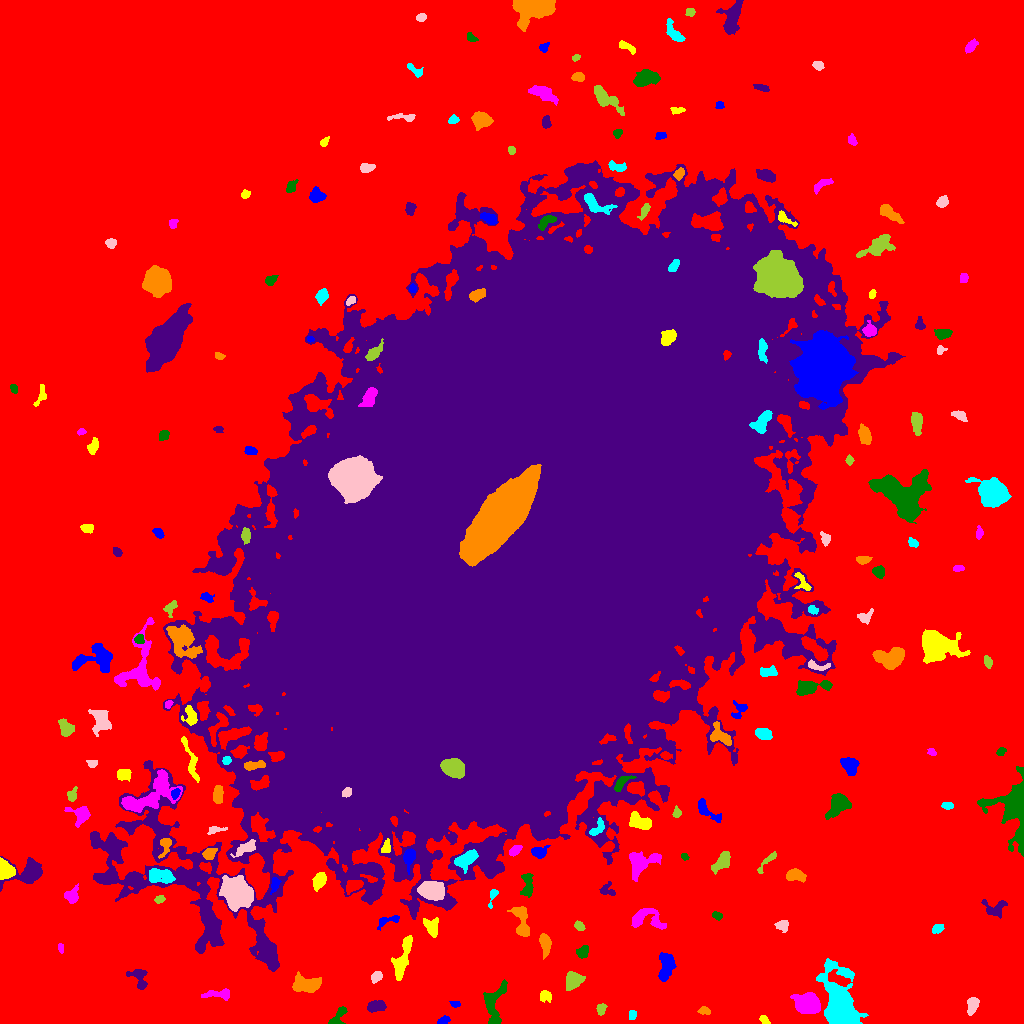

Values plotted in this chart, from the file beside it:
ID, X, Y, A, B, theta, total_flux, mu_max, mu_median, mu_mean, R_fwhm, R_e, R10, R90, x_start, x_end, y_start, y_end, area, greylevel
0, 522.6, 489.6, 327.8, 317.7, 1.117, 3521304, 25.0, 5.0, 5.129, 78.72, 233.2, 91.07, 370, 0, 1023, 0, 1023, 686613, 5.129
1, 443.5, 3.05, 2.815, 1.692, 0.4268, 221.0, 5.0, 2.0, 2.511, 3.656, 2.821, 1.128, 4.297, 437, 450, 0, 8, 88, 14.51
2, 764.4, 3.427, 2.697, 1.732, -0.7076, 260.0, 6.0, 3.0, 3.467, 3.827, 2.764, 1.128, 4.334, 759, 770, 0, 8, 75, 14.47
3, 807.5, 20.02, 5.489, 4.448, -0.1708, 7241, 41.0, 12.0, 14.37, 6.794, 6.18, 2.459, 10.16, 790, 820, 10, 31, 504, 28.37
4, 337.7, 5.757, 6.154, 2.776, 0.9619, 596.0, 8.0, 3.0, 3.445, 4.687, 3.949, 1.493, 6.408, 328, 347, 0, 17, 173, 14.45
5, 377, 17.04, 4.752, 2.43, 0.1274, 928.0, 12.0, 5.0, 4.784, 4.478, 4.184, 1.596, 6.699, 367, 386, 11, 23, 194, 15.78
6, 704.6, 12.28, 2.633, 1.515, -0.08751, 237.0, 7.0, 3.0, 2.693, 3.141, 2.523, 0.9772, 3.989, 697, 710, 9, 17, 88, 16.69
7, 632.2, 8.296, 2.341, 1.717, 1.277, 253.0, 8.0, 4.0, 3.466, 3.432, 2.585, 0.9772, 3.989, 629, 636, 4, 13, 73, 15.47
8, 972.1, 18.39, 4.494, 2.57, 1.364, 963.0, 11.0, 6.0, 5.441, 5.382, 4.297, 1.693, 6.457, 967, 979, 8, 26, 177, 16.44
9, 601, 14.27, 2.74, 2.212, 1.406, 383.0, 7.0, 4.0, 3.869, 4.26, 3.141, 1.262, 4.82, 596, 607, 8, 20, 99, 14.87
10, 264.6, 19.84, 4.907, 1.809, 0.3374, 455.0, 6.0, 4.0, 3.421, 5.232, 3.7, 1.493, 5.585, 256, 274, 14, 25, 133, 14.42
11, 455, 19.34, 2.024, 1.372, -0.1118, 140.0, 6.0, 2.0, 2.222, 2.877, 2.111, 0.7979, 3.338, 449, 460, 16, 22, 63, 14.22
12, 545.8, 27.5, 3.078, 2.788, -0.5266, 343.0, 6.0, 3.0, 2.766, 4.478, 3.523, 1.262, 5.528, 540, 551, 21, 33, 124, 13.77
13, 220.9, 29.31, 7.118, 2.315, 0.005267, 755.0, 11.0, 3.0, 3.701, 3.613, 3.949, 1.493, 6.747, 201, 229, 23, 35, 204, 15.7
14, 493.6, 19.12, 11.9, 5.055, 1.421, 1429, 7.0, 3.0, 3.073, 7.225, 6.887, 2.646, 10.69, 483, 507, 0, 44, 465, 14.07
15, 138.5, 46.12, 6.28, 3.836, -1, 782.0, 8.0, 3.0, 3.328, 5.557, 4.478, 1.784, 7.291, 126, 147, 34, 54, 235, 15.33
16, 307, 39.19, 6.987, 3.704, -0.04264, 3216, 18.0, 7.0, 8.02, 7.136, 6.18, 2.459, 9.788, 292, 321, 31, 52, 401, 20.02
17, 840.5, 19.02, 14.18, 6.611, -1.298, 23139, 52.0, 10.0, 14.85, 10.09, 10.06, 3.909, 17.44, 816, 868, 0, 65, 1558, 24.85
18, 376.8, 46.79, 2.934, 2.212, 0.6166, 431.0, 9.0, 3.0, 3.814, 3.785, 3.241, 1.262, 5.109, 371, 382, 40, 52, 113, 14.81
19, 574, 43.44, 4.414, 3.525, 0.4053, 1388, 13.0, 5.0, 5.103, 5.557, 4.853, 1.871, 7.736, 566, 585, 33, 52, 272, 17.1
20, 330, 60.34, 3.184, 2.022, 1.455, 305.0, 7.0, 2.0, 2.607, 3.241, 2.985, 1.128, 4.918, 325, 335, 53, 68, 117, 17.61
21, 665.9, 57.12, 7.953, 3.523, 1.388, 1183, 7.0, 3.0, 3.314, 6.77, 5.971, 2.394, 9.39, 658, 676, 42, 71, 357, 14.31
22, 402.3, 64.51, 12.54, 2.896, 1.29, 1882, 10.0, 4.0, 4.297, 7.736, 6.482, 2.523, 10.06, 391, 412, 43, 88, 438, 15.3
23, 60.71, 75.47, 2.464, 1.419, -1.404, 222.0, 7.0, 5.0, 4.036, 3.385, 2.459, 0.9772, 3.568, 58, 63, 70, 80, 55, 15.04
24, 583, 71.29, 3.077, 2.447, 1.013, 670.0, 10.0, 5.0, 4.963, 4.72, 3.478, 1.382, 5.382, 576, 588, 65, 78, 135, 16.96
25, 270.4, 66.65, 5.936, 2.369, -1.286, 1002, 10.0, 4.0, 4.575, 5.67, 4.583, 1.871, 7.225, 263, 276, 56, 80, 219, 20.58
26, 545, 79.96, 5.242, 2.362, -1.416, 1103, 12.0, 5.0, 5.203, 5.499, 4.406, 1.784, 6.864, 539, 551, 64, 90, 212, 16.2
27, 937.4, 94.53, 2.952, 1.846, 0.2915, 169.0, 5.0, 1.0, 1.673, 2.821, 2.646, 0.9772, 4.787, 932, 944, 90, 99, 101, 13.67
28, 782.6, 98.08, 2.988, 2.771, -0.1044, 409.0, 6.0, 3.0, 3.146, 5.109, 3.613, 1.382, 5.557, 774, 788, 91, 103, 130, 14.15
29, 578.9, 97.59, 2.525, 1.781, -0.7004, 198.0, 5.0, 2.0, 2.25, 3.385, 2.646, 0.9772, 4.222, 574, 585, 93, 103, 88, 14.25
30, 169.7, 100.6, 2.252, 2.163, -1.121, 188.0, 5.0, 2.0, 2.238, 3.432, 2.877, 1.128, 4.334, 165, 175, 96, 105, 84, 15.24
31, 387.6, 102.9, 6.768, 2.052, 0.2983, 348.0, 6.0, 2.0, 2.305, 4.583, 3.7, 1.382, 5.698, 377, 399, 93, 108, 151, 15.3
32, 431.4, 97.08, 4.488, 3.289, -1.134, 765.0, 8.0, 3.5, 3.509, 5.89, 4.583, 1.871, 6.956, 423, 438, 86, 106, 218, 15.51
33, 646.3, 104.4, 9.961, 5.308, -0.1974, 1727, 10.0, 4.0, 4.285, 7.092, 6.129, 2.459, 9.739, 631, 666, 94, 115, 403, 15.29
34, 716.9, 107.8, 2.567, 1.857, -0.457, 255.0, 6.0, 3.0, 3.312, 4.184, 2.877, 1.128, 4.297, 712, 722, 103, 112, 77, 14.31
35, 994.6, 115.2, 6.246, 4.28, 0.1022, 772.0, 7.0, 3.0, 3.203, 5.352, 4.918, 1.871, 7.695, 981, 1007, 105, 124, 241, 14.2
36, 521.5, 100.5, 9.453, 3.37, -1.34, 1643, 15.0, 4.0, 4.735, 4.184, 5.323, 1.954, 8.885, 507, 529, 87, 117, 347, 15.73
37, 492.7, 127.4, 5.537, 1.707, 1.27, 297.0, 7.0, 3.0, 3.062, 2.985, 2.985, 1.128, 4.853, 488, 498, 115, 134, 97, 16.06
38, 432, 133.4, 5.28, 3.891, -0.05491, 4425, 26.0, 8.0, 9.922, 7.069, 5.781, 2.326, 9.322, 417, 444, 123, 142, 446, 28.92
39, 159.4, 124, 2.386, 1.721, 0.2851, 299.0, 9.0, 4.0, 3.987, 3.09, 2.585, 0.9772, 4.107, 154, 165, 120, 128, 75, 20.99
40, 354.5, 137.9, 4.253, 2.475, 0.4667, 641.0, 9.0, 3.0, 3.465, 4.068, 3.868, 1.493, 6.433, 346, 363, 129, 143, 185, 19.46
41, 274.5, 139.9, 3.675, 2.006, 1.377, 378.0, 7.0, 3.0, 3.259, 4.107, 3.192, 1.262, 5.078, 270, 281, 129, 146, 116, 20.26
42, 319, 142.3, 4.228, 2.689, 1.127, 822.0, 8.0, 4.0, 4.152, 5.997, 4.37, 1.784, 6.723, 312, 326, 132, 151, 198, 19.15
43, 71.58, 126.9, 3.431, 3.075, 0.8744, 565.0, 8.0, 2.0, 3.071, 4.787, 3.656, 1.493, 5.997, 64, 78, 120, 140, 184, 15.07
44, 527.6, 138.9, 6.499, 2.565, -1.565, 812.0, 10.0, 3.0, 3.577, 4.853, 4.478, 1.693, 7.181, 520, 533, 126, 150, 227, 15.58
45, 607.7, 133.2, 4.137, 3.239, -0.4939, 229.0, 4.0, 2.0, 1.696, 4.853, 3.385, 1.262, 5.382, 599, 615, 128, 142, 135, 14.7
46, 794.5, 148.4, 4.585, 2.789, -0.07436, 1006, 10.0, 5.0, 4.79, 5.836, 4.478, 1.784, 6.933, 786, 806, 141, 155, 210, 15.79
47, 160, 147.6, 7.268, 3.339, -0.1441, 1202, 9.0, 3.0, 3.687, 6.05, 5.262, 2.111, 8.311, 149, 175, 140, 155, 326, 21.69
48, 237.5, 131.1, 8.05, 6.848, -1.001, 7113, 18.0, 8.0, 8.074, 11.33, 9.219, 3.656, 14.31, 219, 253, 112, 148, 881, 23.07
49, 721.4, 161.5, 6.689, 2.849, 0.8523, 945.0, 8.0, 3.0, 3.691, 6.257, 5.015, 1.871, 7.878, 711, 730, 149, 172, 256, 14.69
50, 568.3, 154, 2.339, 1.801, -1.167, 236.0, 7.0, 3.0, 3.324, 3.192, 2.585, 0.9772, 4.068, 565, 572, 149, 159, 71, 15.32
51, 409.4, 166.3, 5.12, 2.741, 1.401, 799.0, 8.0, 4.0, 4.161, 6.077, 4.406, 1.784, 6.77, 403, 415, 149, 175, 192, 24.16
52, 4.187, 154.2, 4.844, 3.558, -1.163, 1883, 19.0, 6.0, 7.472, 4.886, 4.583, 1.784, 7.527, 0, 15, 144, 166, 252, 23.47
53, 642.4, 160.6, 9.851, 5.757, 0.4845, 1456, 9.0, 3.0, 3.027, 4.886, 6.956, 2.646, 10.9, 629, 661, 142, 172, 481, 14.03
54, 684.1, 167.4, 1.68, 1.488, -0.2795, 128.0, 7.0, 2.0, 2.51, 2.111, 1.954, 0.5642, 3.192, 681, 689, 163, 170, 51, 14.51
55, 27.64, 150.9, 9.618, 6.092, 0.2114, 2790, 13.0, 5.0, 5.119, 7.421, 6.979, 2.706, 11.18, 0, 42, 132, 167, 545, 16.12
56, 209, 170.3, 3.294, 2.334, 0.7751, 674.0, 12.0, 5.0, 4.849, 4.297, 3.478, 1.382, 5.382, 202, 217, 164, 175, 139, 22.85
57, 465.9, 163.9, 5.798, 3.257, 0.5568, 1952, 15.0, 6.0, 6.464, 5.917, 5.293, 2.111, 8.406, 454, 478, 150, 174, 302, 22.46
58, 245.9, 175.5, 6.376, 2.494, 0.5131, 742.0, 7.0, 3.0, 3.5, 5.557, 4.583, 1.784, 7.159, 230, 255, 166, 184, 212, 20.5
59, 767.4, 162.5, 7.433, 1.736, 0.8384, 390.0, 7.0, 3.0, 2.847, 3.385, 3.742, 1.382, 5.809, 757, 776, 150, 172, 137, 13.85
... 171 more rows
